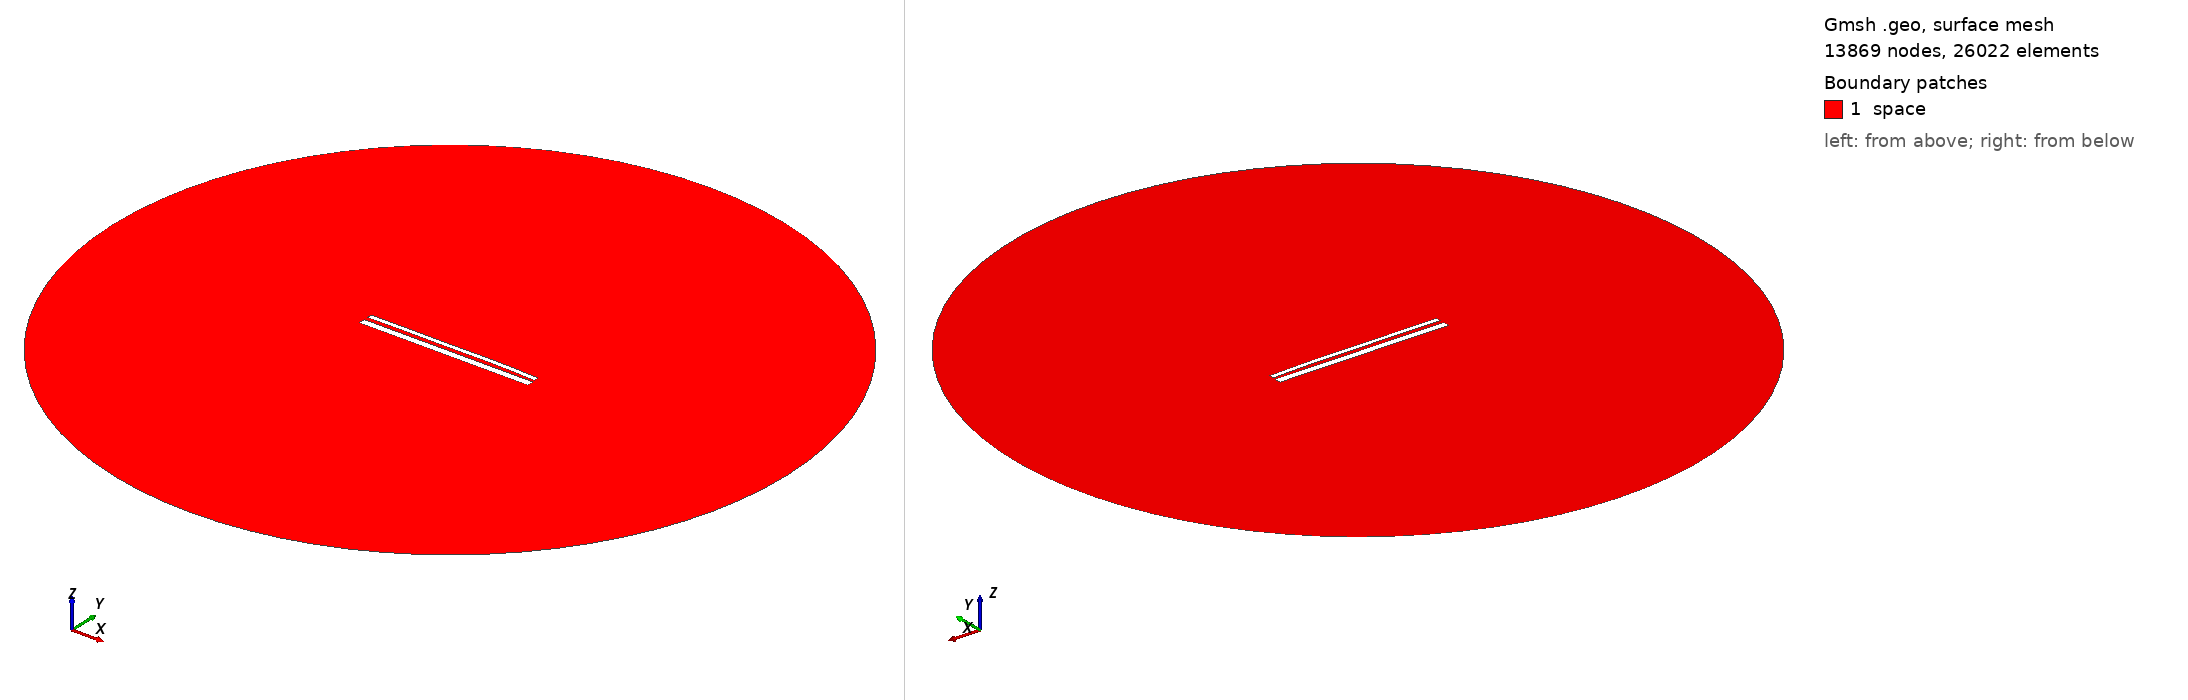

Gmsh geometry script, surface-meshed: 13869 nodes, 26022 surface elements. Boundary patches (legend numbers): 1 space. Left view from above one corner, right view from below the opposite corner. Legend entries are the model's physical surfaces. The drawing asked Gmsh for element sizes between 1% and 20% of the model's largest extent; the script's own settings can give other sizes.

=== 13859.geo (drawn) ===
//---------------------------------------
// Geometry kernel
//---------------------------------------

SetFactory("OpenCASCADE");



//---------------------------------------
// Parameters of the geometry
//---------------------------------------

// Overetch of the upper plate
overetch = 0.5;

// Distance between the plates
distance = 2.0;

// Discretization over the x axis (for the deformation)
nx = 50; 

// Length of the plate
L = 100 - overetch; 

// Number of modes
n = 4; 

// 1st mode coefficient
coeff(1) = -0.15;
beta(1) = 0.596864 * 3.1415926535 / L;

// 2nd mode coefficient
coeff(2) = 0.15;
beta(2) = 1.49418 * 3.1415926535 / L;

// 3rd mode coefficient
coeff(3) = -0.075;
beta(3) = 2.50025 * 3.1415926535 / L;

// 4th mode coefficient
coeff(4) = 0.07499999999999998;
beta(4) = 3.49999 * 3.1415926535 / L;



//---------------------------------------
// Upper plate (deformed rectangle)
//---------------------------------------

// Coordiantes of the upper plate
xmin = -50;
xmax = 50 - overetch;

// Height of the upper plate
yheight = 4 - 2 * overetch;

// Indexes of the points
UpperID[] = {};
LowerID[] = {};
LeftID[] = {};
RightID[] = {};

// Point index
p = 1;

// Horizontal edges
For i In {1:nx}
    x = xmin + (i-1)*(xmax - xmin)/(nx-1);

    y_bottom = distance / 2 + overetch;
    For j In {1:n}
        C = (Cosh(beta(j)*L) + Cos(beta(j)*L)) / (Sinh(beta(j)*L) + Sin(beta(j)*L));
        y_bottom  = y_bottom + coeff(j) * (Cosh(beta(j)*(x+50)) - Cos(beta(j)*(x+50)) - C * (Sinh(beta(j)*(x+50)) - Sin(beta(j)*(x+50))));
    EndFor

    y_top = y_bottom + yheight;

    Point(p) = {x, y_top, 0, 1.0};
    UpperID[i] = p;
    p = p + 1;

    Point(p) = {x, y_bottom, 0, 1.0};
    LowerID[i] = p;
    p = p + 1;
EndFor

// Create point lists
UpperPts[] = {}; LowerPts[] = {};
For i In {1:nx}
  UpperPts[] += {UpperID[i]};
  LowerPts[] += {LowerID[i]};
EndFor

// Build splines
Spline(1) = {UpperPts[]};
Spline(2) = {LowerPts[]};
Line(3) = {LowerPts[nx-1], UpperPts[nx-1]};
Line(4) = {LowerPts[0], UpperPts[0]};

// Build the plane surface
Curve Loop(1) = {2, 3, -1, -4};
Plane Surface(1) = {1};



//---------------------------------------
// Lower plate (rectangle)
//---------------------------------------

// Vertices
Point(1001) = {-50, -1, 0, 1.0};
Point(1002) = { 50, -1, 0, 1.0};
Point(1003) = { 50,  -5, 0, 1.0};
Point(1004) = {-50,  -5, 0, 1.0};

// Edges
Line(5) = {1001, 1002};
Line(6) = {1002, 1003};
Line(7) = {1003, 1004};
Line(8) = {1004, 1001};

// Plane surface
Line Loop(2) = {5, 6, 7, 8};
Plane Surface(2) = {2}; 



//---------------------------------------
// Outer (fictious) boundary
//---------------------------------------

// Points
Point(1005) = {0, 0, 0};       // Center
Point(1006) = {200, 0, 0};     // Start point
Point(1007) = {0, 200, 0};     // 90 degrees
Point(1008) = {-200, 0, 0};    // 180 degrees
Point(1009) = {0, -200, 0};    // 270 degrees

// Circle arcs (each needs start, center, end)
Circle(9) = {1006, 1005, 1007};
Circle(10) = {1007, 1005, 1008};
Circle(11) = {1008, 1005, 1009};
Circle(12) = {1009, 1005, 1006};

// Plane surface for the entire domain
Curve Loop(3) = {9, 10, 11, 12};
Surface(3) = {3};

// Subtract the plates from the whole domain to obtain the actual domain where we want to solve the equations
BooleanDifference{ Surface{3}; Delete; }{ Surface{1}; Surface{2}; Delete; }




//---------------------------------------
// Transfinite Lines/Curves
//---------------------------------------

// Set the number of points on the boundaries
r = 7;

// Plates
Transfinite Curve {1, 2} = 50*r Using Progression 1;
Transfinite Curve {3, 4} = 2*r Using Progression 1;
Transfinite Line {5, 7} = 50*r Using Progression 1;
Transfinite Line {6, 8} = 2*r Using Progression 1;

// Outer boundary
Transfinite Line {9, 10, 11, 12} = 20 Using Progression 1;



//---------------------------------------
// Physical groups
//---------------------------------------                

// Physical curves (boundaries)
Physical Line("force_segment", 10) = {2};
Physical Line("upper_plate", 11) = {1, 3, 4};
Physical Line("lower_plate", 12) = {5, 6, 7, 8};
Physical Line("boundary", 20) = {9, 10, 11, 12};

// Physical Surfaces
Physical Surface("space", 30) = {3};



//---------------------------------------
// 6. Generate the Mesh
//---------------------------------------

// 2D mesh generation
Mesh 2;
